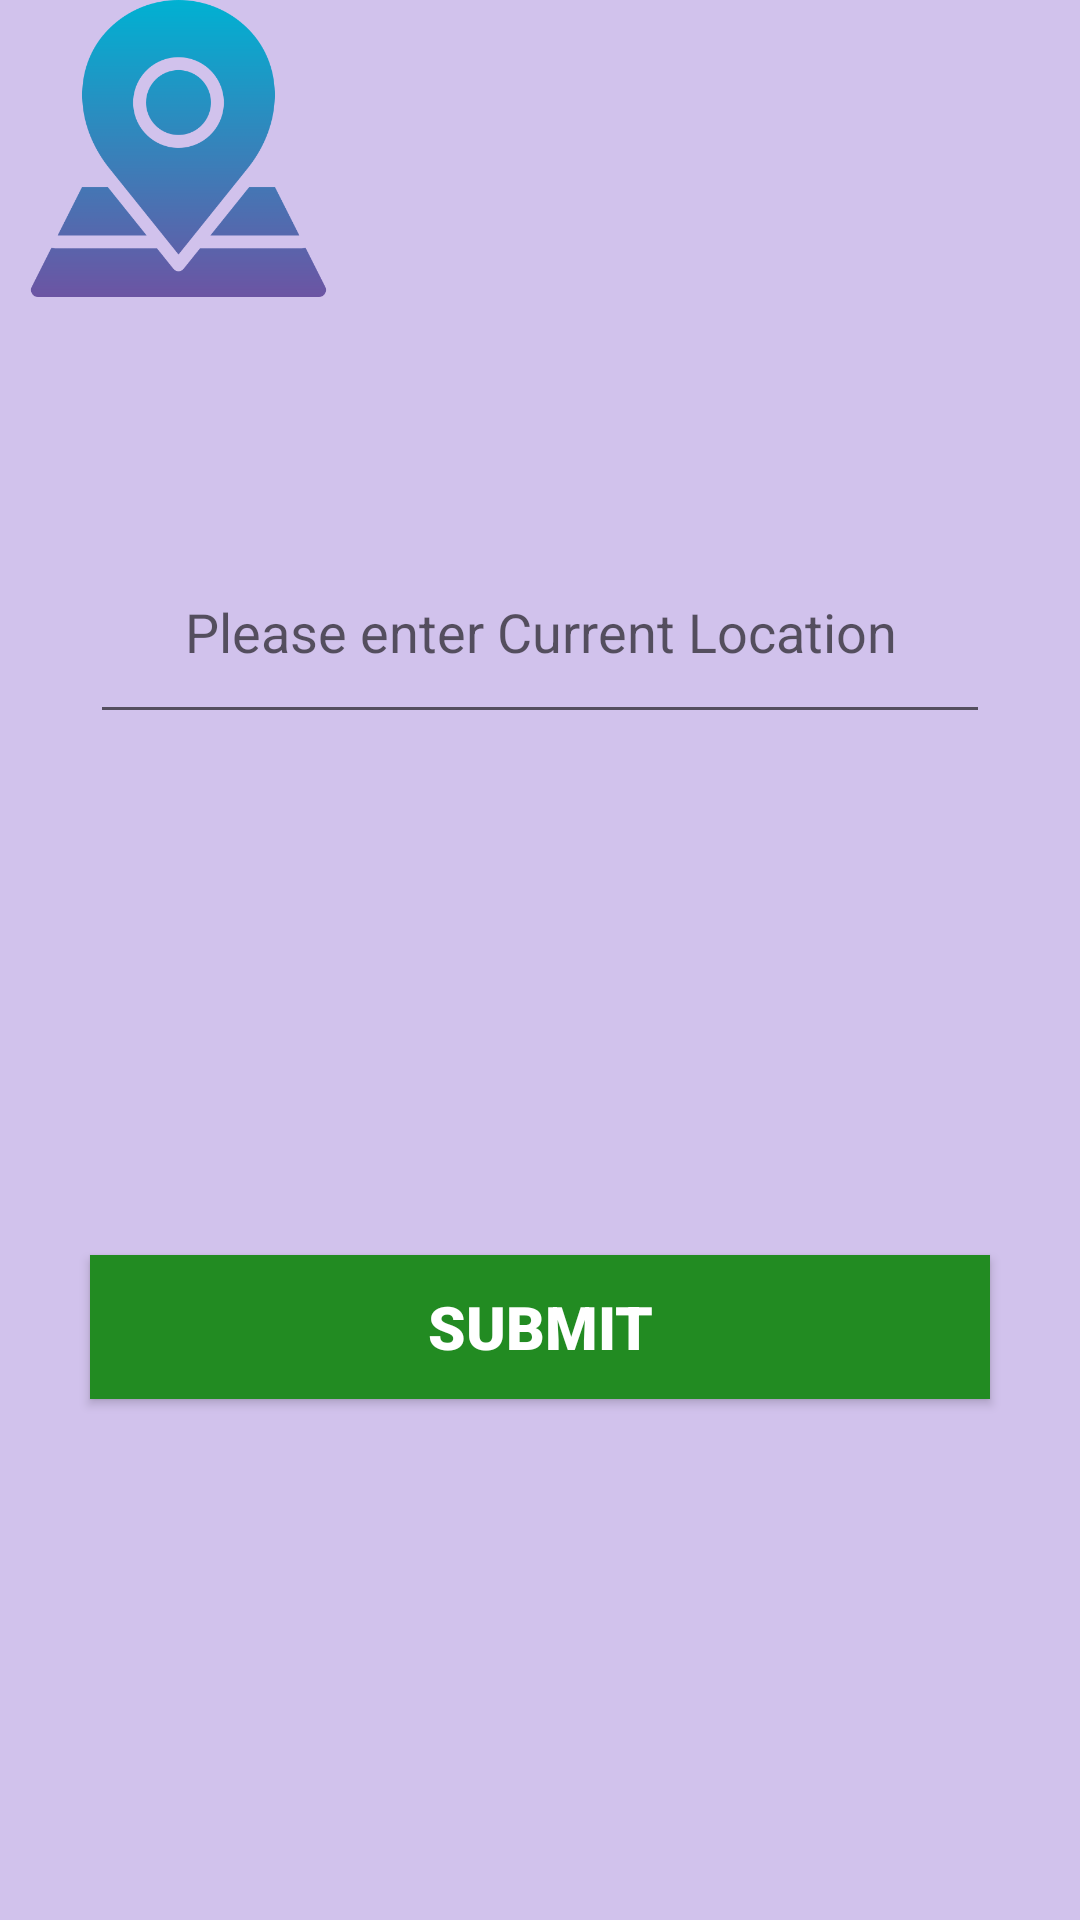

The Android layout XML behind this screen, and the referenced resources:
<!-- AndroidManifest.xml: application theme Theme.Test -->
<!-- res/layout/activity_volunteer.xml -->
<?xml version="1.0" encoding="utf-8"?>
<androidx.constraintlayout.widget.ConstraintLayout xmlns:android="http://schemas.android.com/apk/res/android"
    xmlns:app="http://schemas.android.com/apk/res-auto"
    xmlns:tools="http://schemas.android.com/tools"
    android:layout_width="match_parent"
    android:layout_height="match_parent"
    android:background="#D1C2EC"
    tools:context=".volunteer">

    <ImageView
        android:layout_width="119dp"
        android:layout_height="99dp"
        android:src="@drawable/loc"
        tools:ignore="MissingConstraints"
        tools:layout_editor_absoluteX="155dp"
        tools:layout_editor_absoluteY="76dp" />

    <Button
        android:id="@+id/button4"
        android:layout_width="0dp"
        android:layout_height="wrap_content"
        android:layout_marginStart="30dp"
        android:layout_marginLeft="30dp"
        android:layout_marginEnd="30dp"
        android:layout_marginRight="30dp"
        android:background="@color/forestGreen"
        android:fontFamily="sans-serif-black"
        android:onClick="volunteer1"
        android:padding="5sp"
        android:text="Submit"
        android:textColor="#ffffff"
        android:textSize="20sp"
        app:layout_constraintBottom_toBottomOf="parent"
        app:layout_constraintEnd_toEndOf="parent"
        app:layout_constraintHorizontal_bias="0.5"
        app:layout_constraintStart_toStartOf="parent"
        app:layout_constraintTop_toBottomOf="@+id/editText10" />

    <EditText
        android:id="@+id/editText10"
        android:layout_width="0dp"
        android:layout_height="71dp"
        android:layout_marginStart="30dp"
        android:layout_marginEnd="30dp"
        android:autofillHints=""
        android:ems="10"
        android:hint="Please enter Current Location"
        android:inputType="textPostalAddress"
        android:textAlignment="center"
        app:layout_constraintBottom_toTopOf="@+id/button4"
        app:layout_constraintEnd_toEndOf="parent"
        app:layout_constraintHorizontal_bias="0.0"
        app:layout_constraintStart_toStartOf="parent"
        app:layout_constraintTop_toTopOf="parent" />
</androidx.constraintlayout.widget.ConstraintLayout>
<!-- resources referenced by this layout -->
<resources>
  <color name="forestGreen">#228B22</color>
  <!-- drawable loc: png bitmap (drawable, 24003 bytes) -->
  <style name="Theme.Test" parent="Theme.MaterialComponents.DayNight.DarkActionBar">
          
          <item name="colorPrimary">@color/purple_500</item>
          <item name="colorPrimaryVariant">@color/purple_700</item>
          <item name="colorOnPrimary">@color/white</item>
          
          <item name="colorSecondary">@color/teal_200</item>
          <item name="colorSecondaryVariant">@color/teal_700</item>
          <item name="colorOnSecondary">@color/black</item>
          
          <item name="android:statusBarColor">?attr/colorPrimaryVariant</item>
          
      </style>
  <color name="purple_500">#FF6200EE</color>
  <color name="purple_700">#FF3700B3</color>
  <color name="white">#FFFFFFFF</color>
  <color name="teal_200">#FF03DAC5</color>
  <color name="teal_700">#FF018786</color>
  <color name="black">#FF000000</color>
</resources>
